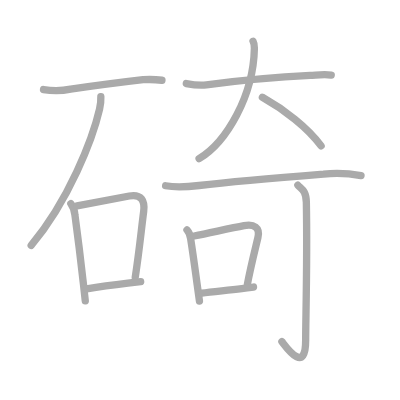
t = 0.00 s
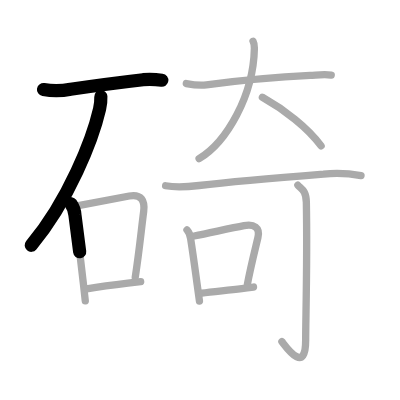
t = 2.50 s
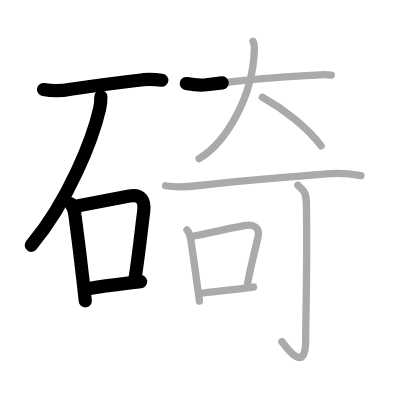
t = 5.25 s
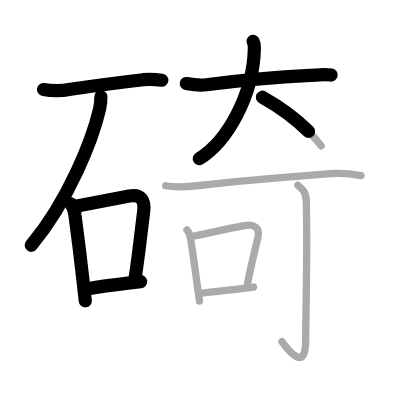
t = 7.75 s
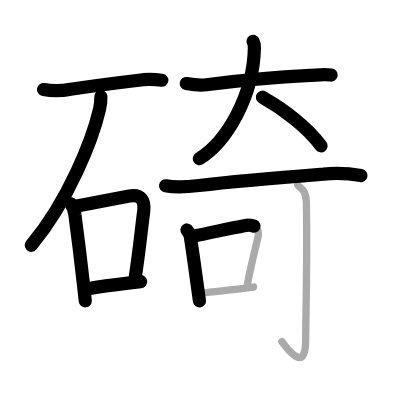
t = 10.50 s
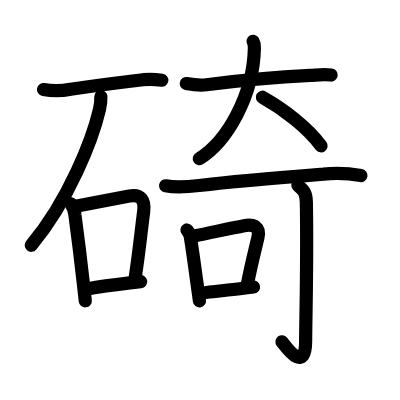
t = 13.00 s

The animated SVG that drew these frames (rendered in a browser with its animation timeline set to each time). Animation: 13 SMIL elements (animate=13); one cycle of 13.00 s.

<?xml version="1.0" standalone="no"?>
<!DOCTYPE svg PUBLIC "-//W3C//DTD SVG 1.1//EN"   "http://www.w3.org/Graphics/SVG/1.1/DTD/svg11.dtd">
<svg width="400px" height="400px"  version="1.1" xmlns="http://www.w3.org/2000/svg">
  <defs>
    <marker id="Triangle" viewBox="0 0 10 10" refX="0" refY="5" markerUnits="strokeWidth" markerWidth="3" style="stroke-opacity:0%;fill:#aaaaaa;" markerHeight="2" orient="auto">
      <path d="M 0 0 L 10 5 L 0 10 z" />
    </marker>
    
    <marker id="Arrow" viewBox="0 0 10 10" refX="5" refY="5" markerUnits="strokeWidth" markerWidth="1.8" style="stroke-opacity:0%;fill:#770000;" markerHeight="2" orient="auto">
      <path d="M 0 4 L 6 4 L 4 1 L 10 5 L 4 9 L 6 6 L 0 6 z" />
        <circle cx="5" cy="5" r="5" />
      </marker>
    
    <marker id="TriangleRed" viewBox="0 0 10 10" refX="0" refY="5" markerUnits="strokeWidth" markerWidth="3" style="stroke-opacity:0%;fill:#CC0000;" markerHeight="2" orient="auto">
      <path d="M 0 0 L 10 5 L 0 10 z" />
    </marker>
    
    <marker id="ArrowRed" viewBox="0 0 10 10" refX="5" refY="5" markerUnits="strokeWidth" markerWidth="1.8" style="stroke-opacity:0%;fill:#CC0000;" markerHeight="2" orient="auto">
      <path d="M 0 4 L 6 4 L 4 1 L 10 5 L 4 9 L 6 6 L 0 6 z" />
        <circle cx="5" cy="5" r="5" />
      </marker>
    
  </defs>
  
  <path style="fill:#ffffff; fill-opacity:100%; fill-rule:evenodd; stroke-width:0;" d="M 0 0 L 400px 0 L 400px 400px L 0 400px L 0 0" />

  <g transform="scale(3.6697247706422 3.6697247706422)">
<path style="fill:none; fill-opacity:0%; fill-rule:evenodd; stroke:#aaaaaa; stroke-opacity:100%; stroke-width: 1.5pt; stroke-linejoin:round; stroke-linecap:round;" d="M11.86 24.4c2.48 0.42 4.94 0.39 7.38-0.1c6.12-0.88 11.87-1.67 19.76-2.58c1.72-0.12 3.43-0.07 5.13 0.15"></path>
<path style="fill:none; fill-opacity:0%; fill-rule:evenodd; stroke:#aaaaaa; stroke-opacity:100%; stroke-width: 1.5pt; stroke-linejoin:round; stroke-linecap:round;" d="M27.48 26.35c0.05 0.96-0.04 2.01-0.35 3.38c-1.88 8.14-8.38 24.89-18.63 37.13"></path>
<path style="fill:none; fill-opacity:0%; fill-rule:evenodd; stroke:#aaaaaa; stroke-opacity:100%; stroke-width: 1.5pt; stroke-linejoin:round; stroke-linecap:round;" d="M19.31 55.51c0.67 0.94 1.05 1.99 1.12 3.15c0.78 5.76 1.51 11.63 2.3 18.72c0.17 1.48 0.33 3.02 0.51 4.62"></path>
<path style="fill:none; fill-opacity:0%; fill-rule:evenodd; stroke:#aaaaaa; stroke-opacity:100%; stroke-width: 1.5pt; stroke-linejoin:round; stroke-linecap:round;" d="M21 56.12c6.79-1.32 10.94-2.12 14.24-2.71c3.27-0.59 4.3 1.25 3.91 4.23c-0.67 5.13-1.24 11.14-2.3 17.91"></path>
<path style="fill:none; fill-opacity:0%; fill-rule:evenodd; stroke:#aaaaaa; stroke-opacity:100%; stroke-width: 1.5pt; stroke-linejoin:round; stroke-linecap:round;" d="M23.64 78.73c4.29-0.73 7.52-1.14 11.22-1.58c1.1-0.13 2.24-0.27 3.47-0.41"></path>
<path style="fill:none; fill-opacity:0%; fill-rule:evenodd; stroke:#aaaaaa; stroke-opacity:100%; stroke-width: 1.5pt; stroke-linejoin:round; stroke-linecap:round;" d="M50.77 22.76c1.81 0.34 3.65 0.58 5.49 0.35C64.88 22 75.62 21 84.52 20.56c1.94-0.1 3.82-0.38 5.74-0.1"></path>
<path style="fill:none; fill-opacity:0%; fill-rule:evenodd; stroke:#aaaaaa; stroke-opacity:100%; stroke-width: 1.5pt; stroke-linejoin:round; stroke-linecap:round;" d="M68.96 11.25c0.24 0.43 0.37 0.94 0.36 1.88c-0.25 12.93-7.57 25.62-15.07 30.12"></path>
<path style="fill:none; fill-opacity:0%; fill-rule:evenodd; stroke:#aaaaaa; stroke-opacity:100%; stroke-width: 1.5pt; stroke-linejoin:round; stroke-linecap:round;" d="M71.5 26.5c5.96 3.34 12.36 8.25 16 13.25"></path>
<path style="fill:none; fill-opacity:0%; fill-rule:evenodd; stroke:#aaaaaa; stroke-opacity:100%; stroke-width: 1.5pt; stroke-linejoin:round; stroke-linecap:round;" d="M45.13 50.62c3.04 0.57 6.04 0.3 9.13-0.07c9.17-1.1 24.3-2.35 33.88-3.1c3.41-0.35 6.83-0.21 10.24 0.4"></path>
<path style="fill:none; fill-opacity:0%; fill-rule:evenodd; stroke:#aaaaaa; stroke-opacity:100%; stroke-width: 1.5pt; stroke-linejoin:round; stroke-linecap:round;" d="M50.95 62.67c0.61 0.71 0.94 1.53 1.01 2.46c0.66 4.21 1.1 7.53 1.66 11.63c0.22 1.6 0.46 3.32 0.73 5.26"></path>
<path style="fill:none; fill-opacity:0%; fill-rule:evenodd; stroke:#aaaaaa; stroke-opacity:100%; stroke-width: 1.5pt; stroke-linejoin:round; stroke-linecap:round;" d="M52.9 64.31c4.55-0.91 9.83-2.09 13.6-2.81c2.69-0.51 4.45 0.44 3.78 3.26c-0.89 3.74-2 8.08-2.87 12.72"></path>
<path style="fill:none; fill-opacity:0%; fill-rule:evenodd; stroke:#aaaaaa; stroke-opacity:100%; stroke-width: 1.5pt; stroke-linejoin:round; stroke-linecap:round;" d="M54.98 79.88c3.03-0.41 6.63-0.73 10.9-1.25c1.03-0.12 2.1-0.26 3.2-0.41"></path>
<path style="fill:none; fill-opacity:0%; fill-rule:evenodd; stroke:#aaaaaa; stroke-opacity:100%; stroke-width: 1.5pt; stroke-linejoin:round; stroke-linecap:round;" d="M81.17 50.47c0.83 1.03 2.24 1.25 2.31 4.6c0.3 16.08-0.19 32.27-0.19 37.75c0 9.39-5.36 1.66-6.47 0.28"></path>

<path style="fill:none; fill-opacity:0%; fill-rule:evenodd; stroke:#000000; stroke-opacity:100%; stroke-width: 2.7pt; stroke-linejoin:round; stroke-linecap:round;" d="M11.86 24.4c2.48 0.42 4.94 0.39 7.38-0.1c6.12-0.88 11.87-1.67 19.76-2.58c1.72-0.12 3.43-0.07 5.13 0.15" pathLength="100" stroke-dashoffset="100" stroke-dasharray="100 105"><animate id="dashAnim1" attributeName="stroke-dashoffset" from="100" to="0" dur="1s" calcMode="linear" fill="freeze"/></path>
<path style="fill:none; fill-opacity:0%; fill-rule:evenodd; stroke:#000000; stroke-opacity:100%; stroke-width: 2.7pt; stroke-linejoin:round; stroke-linecap:round;" d="M27.48 26.35c0.05 0.96-0.04 2.01-0.35 3.38c-1.88 8.14-8.38 24.89-18.63 37.13" pathLength="100" stroke-dashoffset="100" stroke-dasharray="100 105"><animate id="dashAnim2" attributeName="stroke-dashoffset" from="100" to="0" dur="1s" calcMode="linear" begin="dashAnim1.end" fill="freeze"/></path>
<path style="fill:none; fill-opacity:0%; fill-rule:evenodd; stroke:#000000; stroke-opacity:100%; stroke-width: 2.7pt; stroke-linejoin:round; stroke-linecap:round;" d="M19.31 55.51c0.67 0.94 1.05 1.99 1.12 3.15c0.78 5.76 1.51 11.63 2.3 18.72c0.17 1.48 0.33 3.02 0.51 4.62" pathLength="100" stroke-dashoffset="100" stroke-dasharray="100 105"><animate id="dashAnim3" attributeName="stroke-dashoffset" from="100" to="0" dur="1s" calcMode="linear" begin="dashAnim2.end" fill="freeze"/></path>
<path style="fill:none; fill-opacity:0%; fill-rule:evenodd; stroke:#000000; stroke-opacity:100%; stroke-width: 2.7pt; stroke-linejoin:round; stroke-linecap:round;" d="M21 56.12c6.79-1.32 10.94-2.12 14.24-2.71c3.27-0.59 4.3 1.25 3.91 4.23c-0.67 5.13-1.24 11.14-2.3 17.91" pathLength="100" stroke-dashoffset="100" stroke-dasharray="100 105"><animate id="dashAnim4" attributeName="stroke-dashoffset" from="100" to="0" dur="1s" calcMode="linear" begin="dashAnim3.end" fill="freeze"/></path>
<path style="fill:none; fill-opacity:0%; fill-rule:evenodd; stroke:#000000; stroke-opacity:100%; stroke-width: 2.7pt; stroke-linejoin:round; stroke-linecap:round;" d="M23.64 78.73c4.29-0.73 7.52-1.14 11.22-1.58c1.1-0.13 2.24-0.27 3.47-0.41" pathLength="100" stroke-dashoffset="100" stroke-dasharray="100 105"><animate id="dashAnim5" attributeName="stroke-dashoffset" from="100" to="0" dur="1s" calcMode="linear" begin="dashAnim4.end" fill="freeze"/></path>
<path style="fill:none; fill-opacity:0%; fill-rule:evenodd; stroke:#000000; stroke-opacity:100%; stroke-width: 2.7pt; stroke-linejoin:round; stroke-linecap:round;" d="M50.77 22.76c1.81 0.34 3.65 0.58 5.49 0.35C64.88 22 75.62 21 84.52 20.56c1.94-0.1 3.82-0.38 5.74-0.1" pathLength="100" stroke-dashoffset="100" stroke-dasharray="100 105"><animate id="dashAnim6" attributeName="stroke-dashoffset" from="100" to="0" dur="1s" calcMode="linear" begin="dashAnim5.end" fill="freeze"/></path>
<path style="fill:none; fill-opacity:0%; fill-rule:evenodd; stroke:#000000; stroke-opacity:100%; stroke-width: 2.7pt; stroke-linejoin:round; stroke-linecap:round;" d="M68.96 11.25c0.24 0.43 0.37 0.94 0.36 1.88c-0.25 12.93-7.57 25.62-15.07 30.12" pathLength="100" stroke-dashoffset="100" stroke-dasharray="100 105"><animate id="dashAnim7" attributeName="stroke-dashoffset" from="100" to="0" dur="1s" calcMode="linear" begin="dashAnim6.end" fill="freeze"/></path>
<path style="fill:none; fill-opacity:0%; fill-rule:evenodd; stroke:#000000; stroke-opacity:100%; stroke-width: 2.7pt; stroke-linejoin:round; stroke-linecap:round;" d="M71.5 26.5c5.96 3.34 12.36 8.25 16 13.25" pathLength="100" stroke-dashoffset="100" stroke-dasharray="100 105"><animate id="dashAnim8" attributeName="stroke-dashoffset" from="100" to="0" dur="1s" calcMode="linear" begin="dashAnim7.end" fill="freeze"/></path>
<path style="fill:none; fill-opacity:0%; fill-rule:evenodd; stroke:#000000; stroke-opacity:100%; stroke-width: 2.7pt; stroke-linejoin:round; stroke-linecap:round;" d="M45.13 50.62c3.04 0.57 6.04 0.3 9.13-0.07c9.17-1.1 24.3-2.35 33.88-3.1c3.41-0.35 6.83-0.21 10.24 0.4" pathLength="100" stroke-dashoffset="100" stroke-dasharray="100 105"><animate id="dashAnim9" attributeName="stroke-dashoffset" from="100" to="0" dur="1s" calcMode="linear" begin="dashAnim8.end" fill="freeze"/></path>
<path style="fill:none; fill-opacity:0%; fill-rule:evenodd; stroke:#000000; stroke-opacity:100%; stroke-width: 2.7pt; stroke-linejoin:round; stroke-linecap:round;" d="M50.95 62.67c0.61 0.71 0.94 1.53 1.01 2.46c0.66 4.21 1.1 7.53 1.66 11.63c0.22 1.6 0.46 3.32 0.73 5.26" pathLength="100" stroke-dashoffset="100" stroke-dasharray="100 105"><animate id="dashAnim10" attributeName="stroke-dashoffset" from="100" to="0" dur="1s" calcMode="linear" begin="dashAnim9.end" fill="freeze"/></path>
<path style="fill:none; fill-opacity:0%; fill-rule:evenodd; stroke:#000000; stroke-opacity:100%; stroke-width: 2.7pt; stroke-linejoin:round; stroke-linecap:round;" d="M52.9 64.31c4.55-0.91 9.83-2.09 13.6-2.81c2.69-0.51 4.45 0.44 3.78 3.26c-0.89 3.74-2 8.08-2.87 12.72" pathLength="100" stroke-dashoffset="100" stroke-dasharray="100 105"><animate id="dashAnim11" attributeName="stroke-dashoffset" from="100" to="0" dur="1s" calcMode="linear" begin="dashAnim10.end" fill="freeze"/></path>
<path style="fill:none; fill-opacity:0%; fill-rule:evenodd; stroke:#000000; stroke-opacity:100%; stroke-width: 2.7pt; stroke-linejoin:round; stroke-linecap:round;" d="M54.98 79.88c3.03-0.41 6.63-0.73 10.9-1.25c1.03-0.12 2.1-0.26 3.2-0.41" pathLength="100" stroke-dashoffset="100" stroke-dasharray="100 105"><animate id="dashAnim12" attributeName="stroke-dashoffset" from="100" to="0" dur="1s" calcMode="linear" begin="dashAnim11.end" fill="freeze"/></path>
<path style="fill:none; fill-opacity:0%; fill-rule:evenodd; stroke:#000000; stroke-opacity:100%; stroke-width: 2.7pt; stroke-linejoin:round; stroke-linecap:round;" d="M81.17 50.47c0.83 1.03 2.24 1.25 2.31 4.6c0.3 16.08-0.19 32.27-0.19 37.75c0 9.39-5.36 1.66-6.47 0.28" pathLength="100" stroke-dashoffset="100" stroke-dasharray="100 105"><animate id="dashAnim13" attributeName="stroke-dashoffset" from="100" to="0" dur="1s" calcMode="linear" begin="dashAnim12.end" fill="freeze"/></path>

</g>

</svg>  
          
